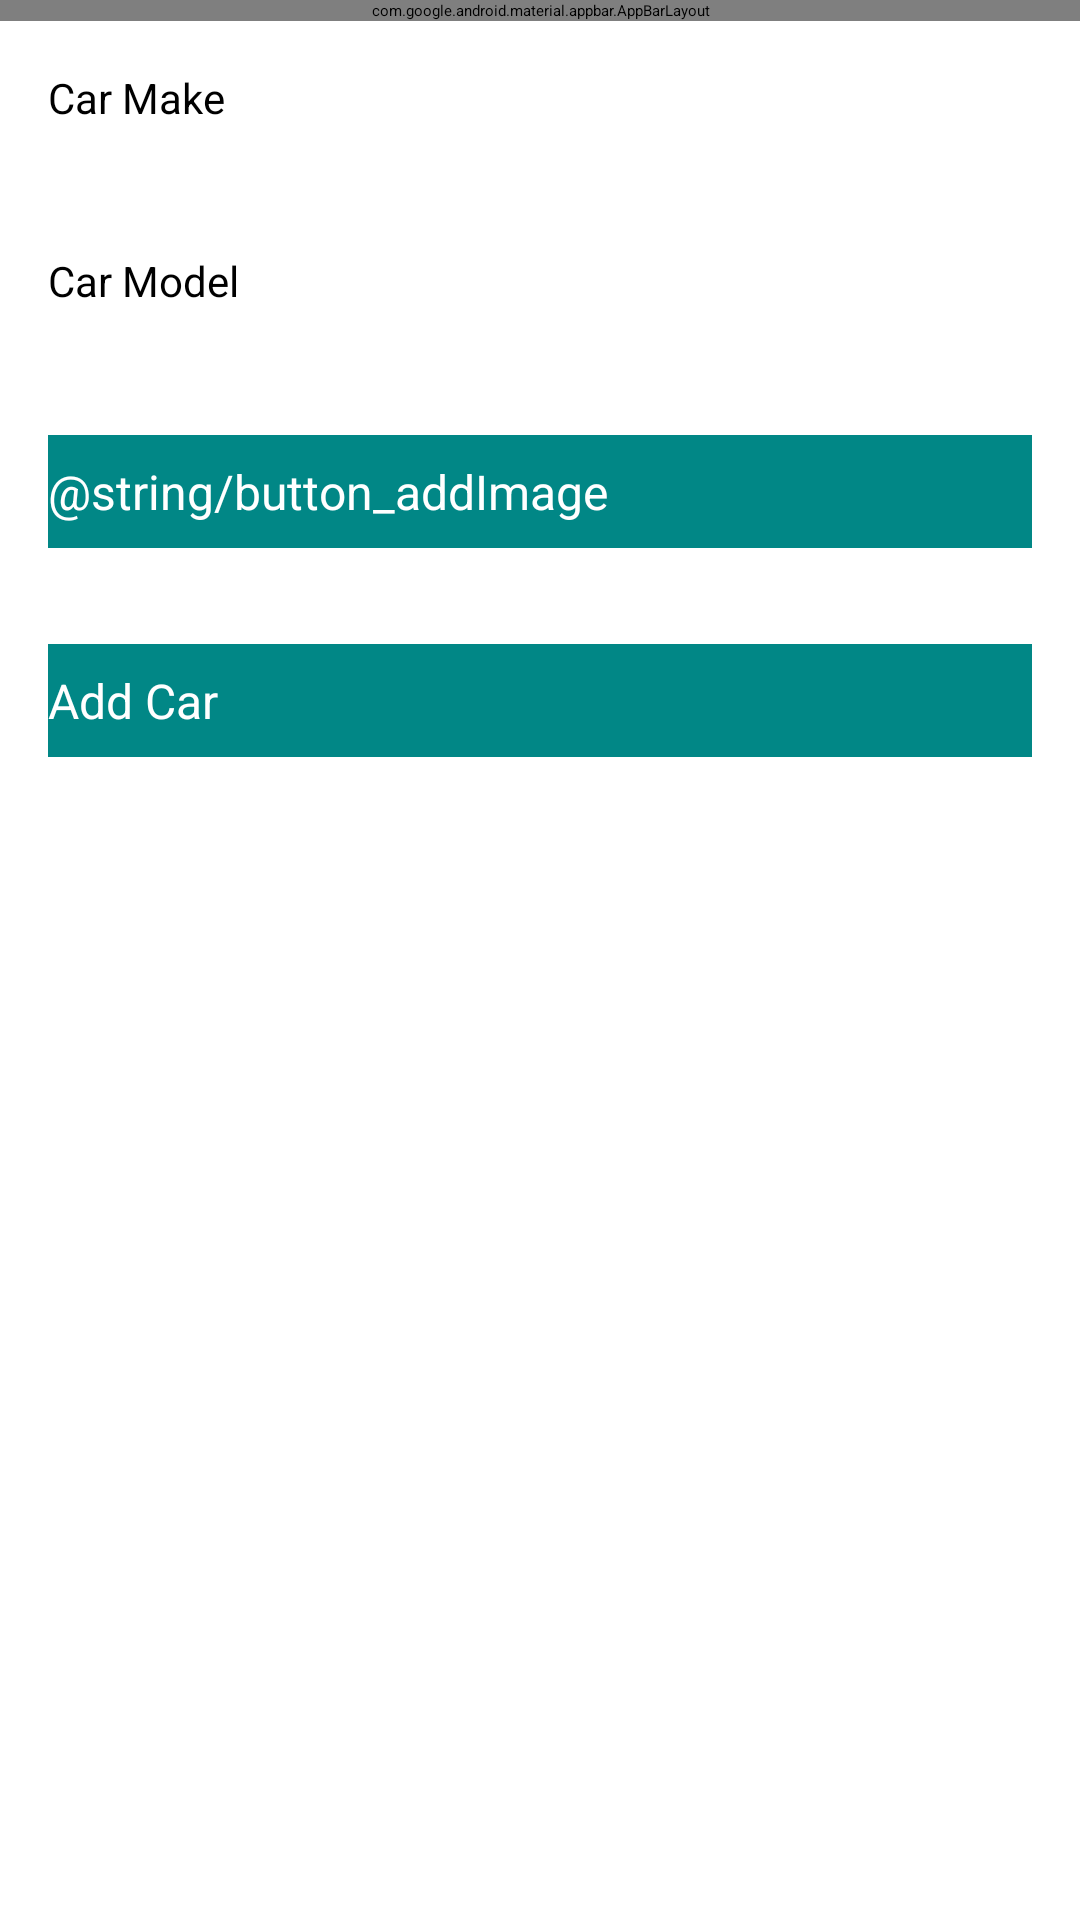

Reconstruct the res/layout file that produces this screen, plus the resources it refers to.
<!-- AndroidManifest.xml: application theme Theme.Car -->
<!-- res/layout/activity_car.xml -->
<?xml version="1.0" encoding="utf-8"?>
<androidx.constraintlayout.widget.ConstraintLayout xmlns:android="http://schemas.android.com/apk/res/android"
    xmlns:app="http://schemas.android.com/apk/res-auto"
    xmlns:tools="http://schemas.android.com/tools"
    android:layout_width="match_parent"
    android:layout_height="match_parent"
    tools:context=".activities.CarActivity">

    <RelativeLayout
        android:layout_width="match_parent"
        android:layout_height="wrap_content"
        app:layout_constraintBottom_toBottomOf="parent"
        app:layout_constraintTop_toTopOf="parent">

        <com.google.android.material.appbar.AppBarLayout
            android:id="@+id/appBarLayout"
            android:layout_width="match_parent"
            android:layout_height="wrap_content"
            android:fitsSystemWindows="true"
            app:elevation="0dip">

            <androidx.appcompat.widget.Toolbar
                android:id="@+id/toolbarAdd"
                android:layout_width="match_parent"
                android:layout_height="wrap_content"
                app:theme="@style/MyToolbar">
            </androidx.appcompat.widget.Toolbar>
        </com.google.android.material.appbar.AppBarLayout>

        <ScrollView
            android:layout_width="match_parent"
            android:layout_height="match_parent"
            android:layout_below="@id/appBarLayout"
            android:fillViewport="true">

            <LinearLayout
                android:layout_width="match_parent"
                android:layout_height="wrap_content"
                android:orientation="vertical">

                <EditText
                    android:id="@+id/carMake"
                    android:layout_width="match_parent"
                    android:layout_height="45dp"
                    android:layout_margin="8dp"
                    android:autofillHints=""
                    android:hint="@string/hint_carMake"
                    android:inputType="text"
                    android:maxLength="25"
                    android:maxLines="1"
                    android:padding="8dp"
                    android:textSize="14sp" />

                <EditText
                    android:id="@+id/carModel"
                    android:layout_width="match_parent"
                    android:layout_height="45dp"
                    android:layout_margin="8dp"
                    android:autofillHints=""
                    android:hint="@string/hint_carModel"
                    android:inputType="text"
                    android:maxLength="25"
                    android:maxLines="1"
                    android:padding="8dp"
                    android:textSize="14sp" />

                <Button
                    android:id="@+id/chooseImage"
                    android:layout_width="match_parent"
                    android:layout_height="wrap_content"
                    android:layout_margin="16dp"
                    android:paddingBottom="8dp"
                    android:paddingTop="8dp"
                    android:text="@string/button_addImage"
                    android:background="@color/design_default_color_secondary_variant"
                    android:textColor="@color/design_default_color_on_primary"
                    android:textSize="16sp"/>

                <ImageView
                    android:id="@+id/carImage"
                    android:layout_width="match_parent"
                    android:layout_height="wrap_content"
                    app:srcCompat="@mipmap/ic_launcher" />

                <Button
                    android:id="@+id/btnAdd"
                    android:layout_width="match_parent"
                    android:layout_height="wrap_content"
                    android:layout_margin="16dp"
                    android:paddingTop="8dp"
                    android:paddingBottom="8dp"
                    android:stateListAnimator="@null"
                    android:text="@string/button_addCar"
                    android:background="@color/design_default_color_secondary_variant"
                    android:textColor="@color/design_default_color_on_primary"
                    android:textSize="16sp" />

            </LinearLayout>
        </ScrollView>
    </RelativeLayout>
</androidx.constraintlayout.widget.ConstraintLayout>
<!-- resources referenced by this layout -->
<resources>
  <!-- mipmap ic_launcher: png bitmap (mipmap-hdpi, 3686 bytes) -->
  <string name="button_addCar">Add Car</string>
  <string name="hint_carMake">Car Make</string>
  <string name="hint_carModel">Car Model</string>
</resources>
